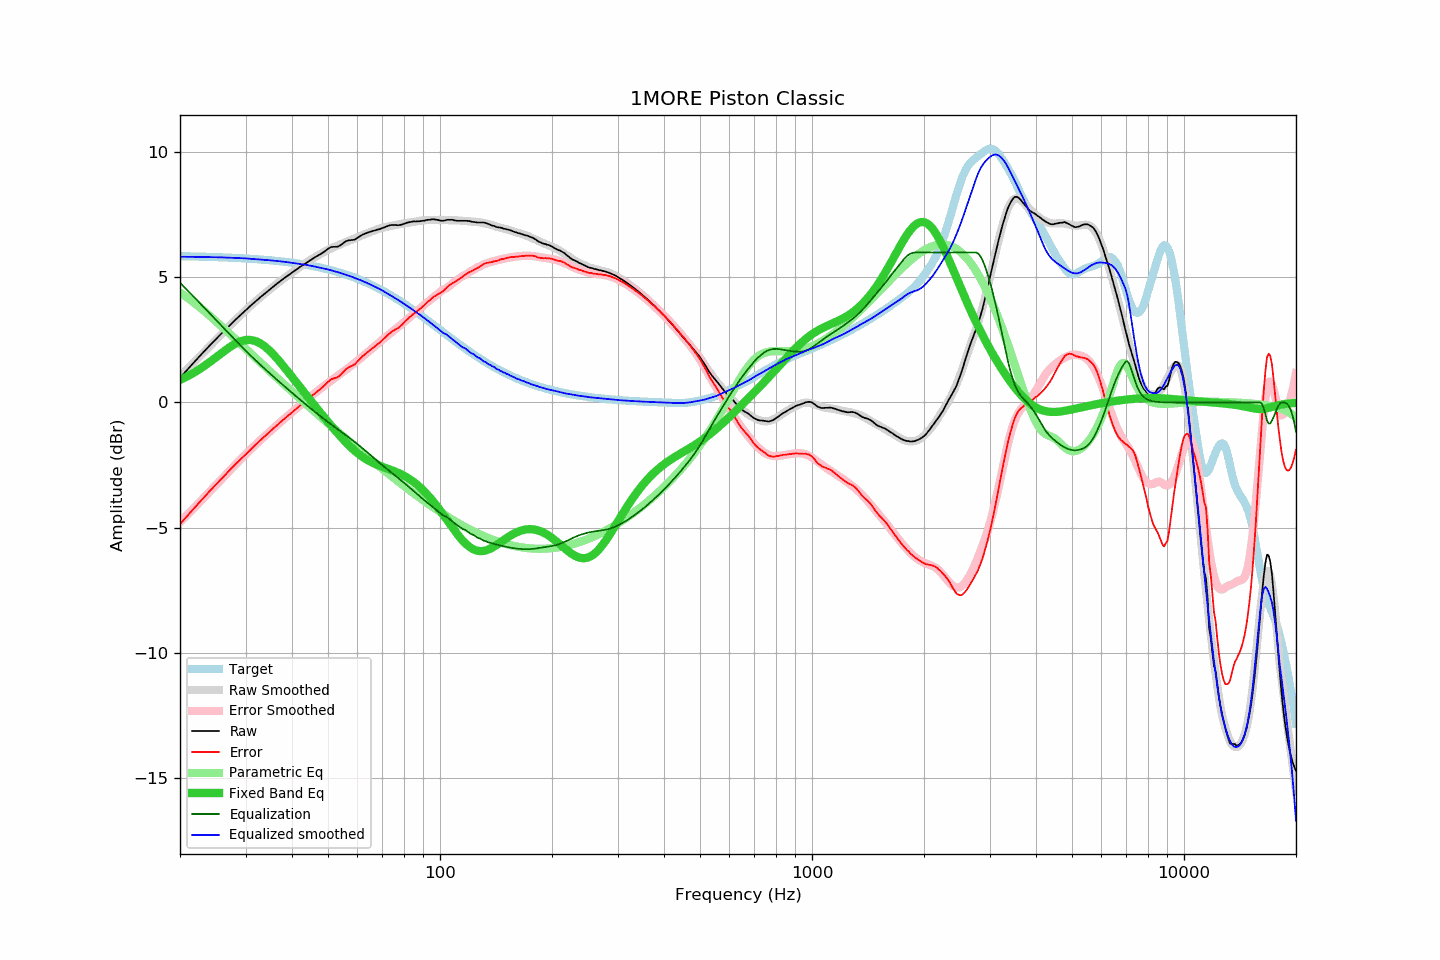

The data file committed next to this chart (first rows):
frequency, raw, error, smoothed, error_smoothed, equalization, parametric_eq, equalized_raw, equalized_smoothed, target
20, 0.99, -4.86, 1.04, -4.79, 4.79, 0.90, 5.78, 5.83, 5.85
21, 1.34, -4.51, 1.36, -4.47, 4.47, 1.06, 5.81, 5.83, 5.85
22, 1.67, -4.17, 1.66, -4.16, 4.16, 1.23, 5.83, 5.83, 5.84
23, 1.98, -3.85, 1.96, -3.86, 3.86, 1.41, 5.84, 5.82, 5.83
24, 2.27, -3.56, 2.24, -3.58, 3.58, 1.61, 5.84, 5.82, 5.82
25, 2.54, -3.28, 2.51, -3.30, 3.30, 1.81, 5.84, 5.81, 5.81
26, 2.80, -3.01, 2.77, -3.03, 3.03, 2.00, 5.83, 5.80, 5.81
27, 3.04, -2.76, 3.02, -2.78, 2.78, 2.18, 5.82, 5.79, 5.79
28, 3.27, -2.52, 3.25, -2.53, 2.53, 2.33, 5.80, 5.78, 5.78
29, 3.48, -2.29, 3.47, -2.30, 2.30, 2.44, 5.78, 5.77, 5.77
30, 3.68, -2.08, 3.69, -2.08, 2.08, 2.50, 5.75, 5.76, 5.76
31, 3.88, -1.87, 3.88, -1.87, 1.87, 2.50, 5.75, 5.75, 5.75
32, 4.06, -1.68, 4.06, -1.67, 1.67, 2.45, 5.73, 5.73, 5.73
33, 4.23, -1.49, 4.23, -1.49, 1.49, 2.35, 5.72, 5.72, 5.72
34, 4.39, -1.32, 4.39, -1.31, 1.31, 2.21, 5.70, 5.70, 5.70
35, 4.54, -1.15, 4.54, -1.14, 1.14, 2.04, 5.68, 5.69, 5.69
36, 4.69, -0.98, 4.69, -0.98, 0.98, 1.85, 5.67, 5.67, 5.67
37, 4.83, -0.82, 4.83, -0.82, 0.82, 1.65, 5.65, 5.65, 5.65
38, 4.96, -0.67, 4.96, -0.67, 0.67, 1.44, 5.63, 5.63, 5.63
39, 5.08, -0.53, 5.08, -0.53, 0.53, 1.23, 5.61, 5.61, 5.61
40, 5.20, -0.39, 5.20, -0.39, 0.39, 1.02, 5.59, 5.59, 5.59
41, 5.31, -0.26, 5.31, -0.25, 0.25, 0.82, 5.56, 5.56, 5.57
42, 5.42, -0.13, 5.42, -0.12, 0.12, 0.62, 5.54, 5.54, 5.55
43, 5.52, -0.00, 5.53, 0.01, -0.01, 0.43, 5.51, 5.52, 5.52
44, 5.62, 0.12, 5.63, 0.13, -0.13, 0.24, 5.49, 5.50, 5.50
45, 5.71, 0.24, 5.72, 0.25, -0.25, 0.06, 5.46, 5.47, 5.47
46, 5.80, 0.36, 5.80, 0.36, -0.36, -0.12, 5.43, 5.44, 5.44
47, 5.88, 0.46, 5.88, 0.48, -0.48, -0.29, 5.40, 5.41, 5.41
48, 5.96, 0.57, 5.96, 0.58, -0.58, -0.46, 5.38, 5.38, 5.38
49, 6.05, 0.69, 6.04, 0.68, -0.68, -0.62, 5.36, 5.35, 5.35
50, 6.15, 0.83, 6.11, 0.78, -0.78, -0.78, 5.36, 5.32, 5.32
51, 6.22, 0.93, 6.17, 0.88, -0.88, -0.93, 5.34, 5.29, 5.29
52, 6.23, 0.97, 6.22, 0.97, -0.97, -1.08, 5.26, 5.25, 5.26
53, 6.23, 1.01, 6.28, 1.06, -1.06, -1.22, 5.17, 5.22, 5.22
54, 6.29, 1.10, 6.33, 1.15, -1.15, -1.36, 5.14, 5.18, 5.18
55, 6.38, 1.23, 6.38, 1.24, -1.24, -1.49, 5.14, 5.14, 5.15
56, 6.46, 1.35, 6.43, 1.32, -1.32, -1.61, 5.14, 5.10, 5.11
57, 6.49, 1.42, 6.47, 1.41, -1.41, -1.72, 5.08, 5.07, 5.07
58, 6.50, 1.47, 6.52, 1.49, -1.49, -1.83, 5.00, 5.03, 5.03
59, 6.52, 1.53, 6.56, 1.58, -1.58, -1.93, 4.94, 4.98, 4.99
60, 6.59, 1.64, 6.61, 1.67, -1.67, -2.02, 4.92, 4.94, 4.95
61, 6.66, 1.75, 6.65, 1.76, -1.76, -2.11, 4.90, 4.90, 4.90
62, 6.72, 1.86, 6.70, 1.84, -1.84, -2.18, 4.88, 4.86, 4.86
63, 6.76, 1.94, 6.74, 1.93, -1.93, -2.25, 4.83, 4.81, 4.82
64, 6.80, 2.03, 6.78, 2.02, -2.02, -2.31, 4.78, 4.76, 4.77
65, 6.83, 2.10, 6.82, 2.10, -2.10, -2.37, 4.73, 4.71, 4.72
66, 6.86, 2.18, 6.86, 2.19, -2.19, -2.41, 4.67, 4.67, 4.68
67, 6.89, 2.26, 6.90, 2.27, -2.27, -2.46, 4.62, 4.62, 4.63
68, 6.92, 2.34, 6.93, 2.35, -2.35, -2.50, 4.56, 4.58, 4.58
69, 6.94, 2.41, 6.96, 2.43, -2.43, -2.54, 4.51, 4.53, 4.53
70, 6.98, 2.50, 6.99, 2.51, -2.51, -2.57, 4.47, 4.48, 4.48
71, 7.01, 2.58, 7.01, 2.59, -2.59, -2.61, 4.42, 4.42, 4.43
72, 7.05, 2.67, 7.03, 2.66, -2.66, -2.64, 4.39, 4.37, 4.38
73, 7.08, 2.75, 7.05, 2.73, -2.73, -2.67, 4.35, 4.32, 4.33
74, 7.10, 2.82, 7.07, 2.80, -2.80, -2.70, 4.30, 4.27, 4.28
75, 7.10, 2.87, 7.08, 2.87, -2.87, -2.74, 4.23, 4.21, 4.22
76, 7.10, 2.93, 7.10, 2.94, -2.94, -2.77, 4.16, 4.16, 4.17
77, 7.09, 2.97, 7.12, 3.01, -3.01, -2.81, 4.08, 4.11, 4.12
78, 7.10, 3.03, 7.13, 3.08, -3.08, -2.85, 4.02, 4.06, 4.06
79, 7.12, 3.11, 7.15, 3.14, -3.14, -2.89, 3.97, 4.01, 4.01
... 553 more rows
